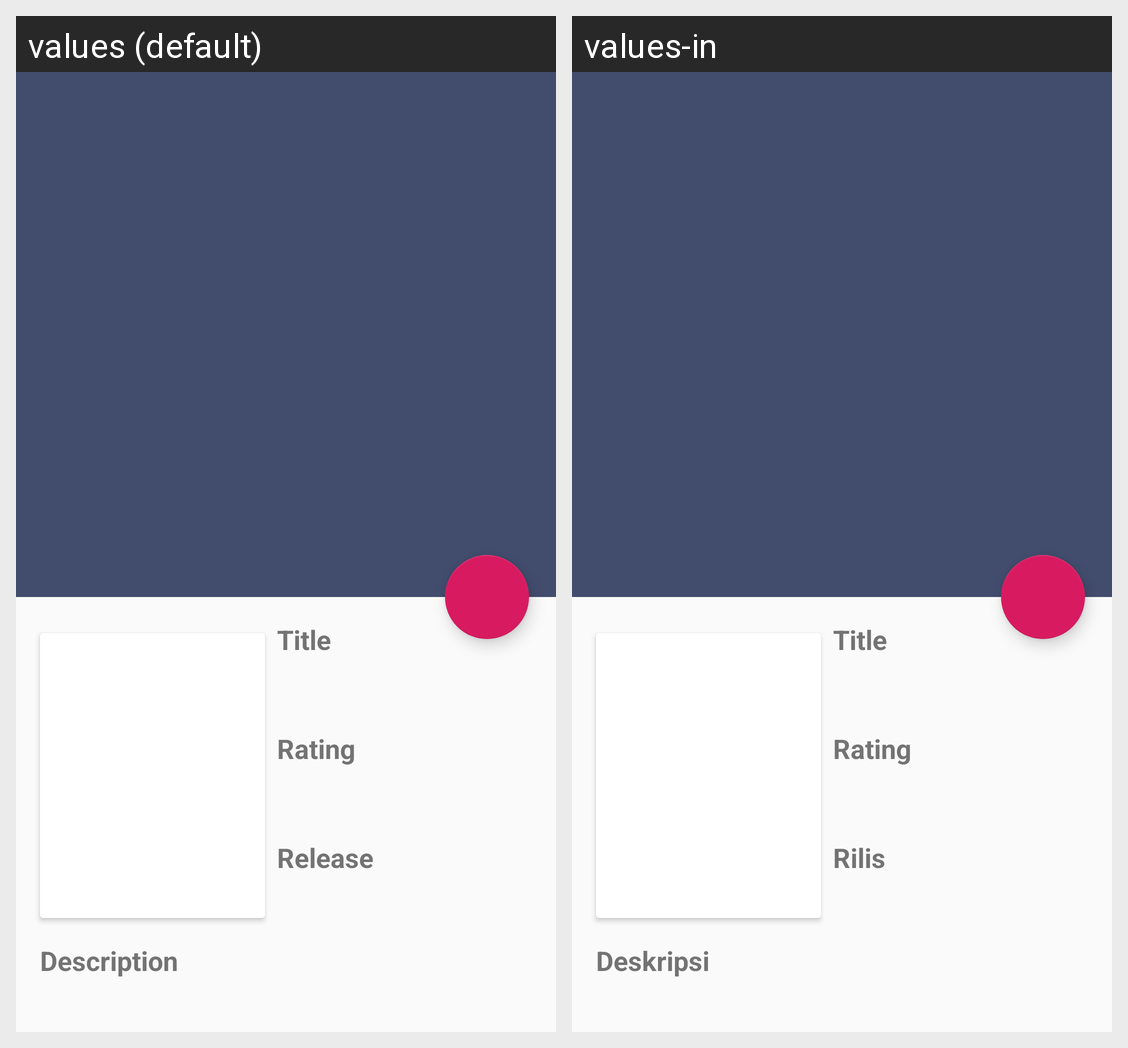

Here is an Android app screen in its default locale and in the app's own translations. Write out the translated-string differences for the strings that appear on this screen.
Android screen res/layout/activity_detail.xml rendered under 2 locales, left to right: values (default), values-in. Device: Nexus 5 (rendered at 1080×1920; each locale shown at half size, 540×960, under a caption strip naming it); theme DetailTheme.
Strings drawn on this screen, with the default value and each locale's value (text and hints the layout hard-codes, and strings that could not be matched under every locale, appear in the picture but are not listed):

rating
  values: Rating
  values-in: Rating

rilis
  values: Release
  values-in: Rilis

description
  values: Description
  values-in: Deskripsi
